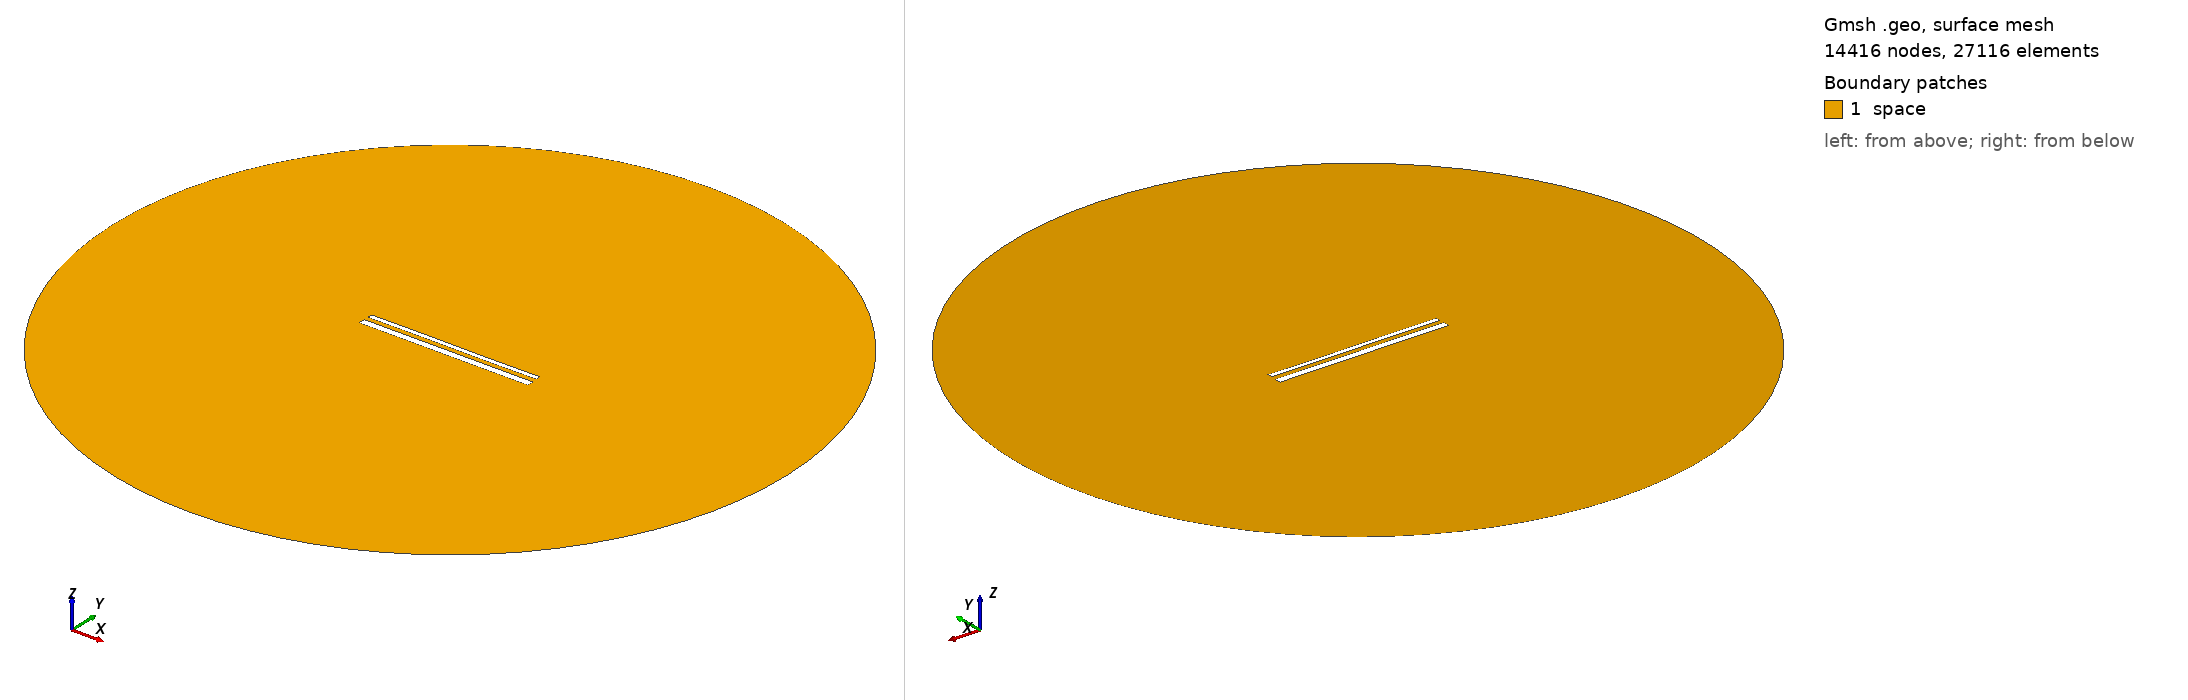

Gmsh geometry script, surface-meshed: 14416 nodes, 27116 surface elements. Boundary patches (legend numbers): 1 space. Left view from above one corner, right view from below the opposite corner. Legend entries are the model's physical surfaces. The drawing asked Gmsh for element sizes between 1% and 20% of the model's largest extent; the script's own settings can give other sizes.

=== 15443.geo (drawn) ===
//---------------------------------------
// Geometry kernel
//---------------------------------------

SetFactory("OpenCASCADE");



//---------------------------------------
// Parameters of the geometry
//---------------------------------------

// Overetch of the upper plate
overetch = 0.5;

// Distance between the plates
distance = 2.5;

// Discretization over the x axis (for the deformation)
nx = 50; 

// Length of the plate
L = 100 - overetch; 

// Number of modes
n = 4; 

// 1st mode coefficient
coeff(1) = 0.07499999999999998;
beta(1) = 0.596864 * 3.1415926535 / L;

// 2nd mode coefficient
coeff(2) = 0.0;
beta(2) = 1.49418 * 3.1415926535 / L;

// 3rd mode coefficient
coeff(3) = 0.07499999999999998;
beta(3) = 2.50025 * 3.1415926535 / L;

// 4th mode coefficient
coeff(4) = 0.0;
beta(4) = 3.49999 * 3.1415926535 / L;



//---------------------------------------
// Upper plate (deformed rectangle)
//---------------------------------------

// Coordiantes of the upper plate
xmin = -50;
xmax = 50 - overetch;

// Height of the upper plate
yheight = 4 - 2 * overetch;

// Indexes of the points
UpperID[] = {};
LowerID[] = {};
LeftID[] = {};
RightID[] = {};

// Point index
p = 1;

// Horizontal edges
For i In {1:nx}
    x = xmin + (i-1)*(xmax - xmin)/(nx-1);

    y_bottom = distance / 2 + overetch;
    For j In {1:n}
        C = (Cosh(beta(j)*L) + Cos(beta(j)*L)) / (Sinh(beta(j)*L) + Sin(beta(j)*L));
        y_bottom  = y_bottom + coeff(j) * (Cosh(beta(j)*(x+50)) - Cos(beta(j)*(x+50)) - C * (Sinh(beta(j)*(x+50)) - Sin(beta(j)*(x+50))));
    EndFor

    y_top = y_bottom + yheight;

    Point(p) = {x, y_top, 0, 1.0};
    UpperID[i] = p;
    p = p + 1;

    Point(p) = {x, y_bottom, 0, 1.0};
    LowerID[i] = p;
    p = p + 1;
EndFor

// Create point lists
UpperPts[] = {}; LowerPts[] = {};
For i In {1:nx}
  UpperPts[] += {UpperID[i]};
  LowerPts[] += {LowerID[i]};
EndFor

// Build splines
Spline(1) = {UpperPts[]};
Spline(2) = {LowerPts[]};
Line(3) = {LowerPts[nx-1], UpperPts[nx-1]};
Line(4) = {LowerPts[0], UpperPts[0]};

// Build the plane surface
Curve Loop(1) = {2, 3, -1, -4};
Plane Surface(1) = {1};



//---------------------------------------
// Lower plate (rectangle)
//---------------------------------------

// Vertices
Point(1001) = {-50, -1, 0, 1.0};
Point(1002) = { 50, -1, 0, 1.0};
Point(1003) = { 50,  -5, 0, 1.0};
Point(1004) = {-50,  -5, 0, 1.0};

// Edges
Line(5) = {1001, 1002};
Line(6) = {1002, 1003};
Line(7) = {1003, 1004};
Line(8) = {1004, 1001};

// Plane surface
Line Loop(2) = {5, 6, 7, 8};
Plane Surface(2) = {2}; 



//---------------------------------------
// Outer (fictious) boundary
//---------------------------------------

// Points
Point(1005) = {0, 0, 0};       // Center
Point(1006) = {200, 0, 0};     // Start point
Point(1007) = {0, 200, 0};     // 90 degrees
Point(1008) = {-200, 0, 0};    // 180 degrees
Point(1009) = {0, -200, 0};    // 270 degrees

// Circle arcs (each needs start, center, end)
Circle(9) = {1006, 1005, 1007};
Circle(10) = {1007, 1005, 1008};
Circle(11) = {1008, 1005, 1009};
Circle(12) = {1009, 1005, 1006};

// Plane surface for the entire domain
Curve Loop(3) = {9, 10, 11, 12};
Surface(3) = {3};

// Subtract the plates from the whole domain to obtain the actual domain where we want to solve the equations
BooleanDifference{ Surface{3}; Delete; }{ Surface{1}; Surface{2}; Delete; }




//---------------------------------------
// Transfinite Lines/Curves
//---------------------------------------

// Set the number of points on the boundaries
r = 7;

// Plates
Transfinite Curve {1, 2} = 50*r Using Progression 1;
Transfinite Curve {3, 4} = 2*r Using Progression 1;
Transfinite Line {5, 7} = 50*r Using Progression 1;
Transfinite Line {6, 8} = 2*r Using Progression 1;

// Outer boundary
Transfinite Line {9, 10, 11, 12} = 20 Using Progression 1;



//---------------------------------------
// Physical groups
//---------------------------------------                

// Physical curves (boundaries)
Physical Line("force_segment", 10) = {2};
Physical Line("upper_plate", 11) = {1, 3, 4};
Physical Line("lower_plate", 12) = {5, 6, 7, 8};
Physical Line("boundary", 20) = {9, 10, 11, 12};

// Physical Surfaces
Physical Surface("space", 30) = {3};



//---------------------------------------
// 6. Generate the Mesh
//---------------------------------------

// 2D mesh generation
Mesh 2;
